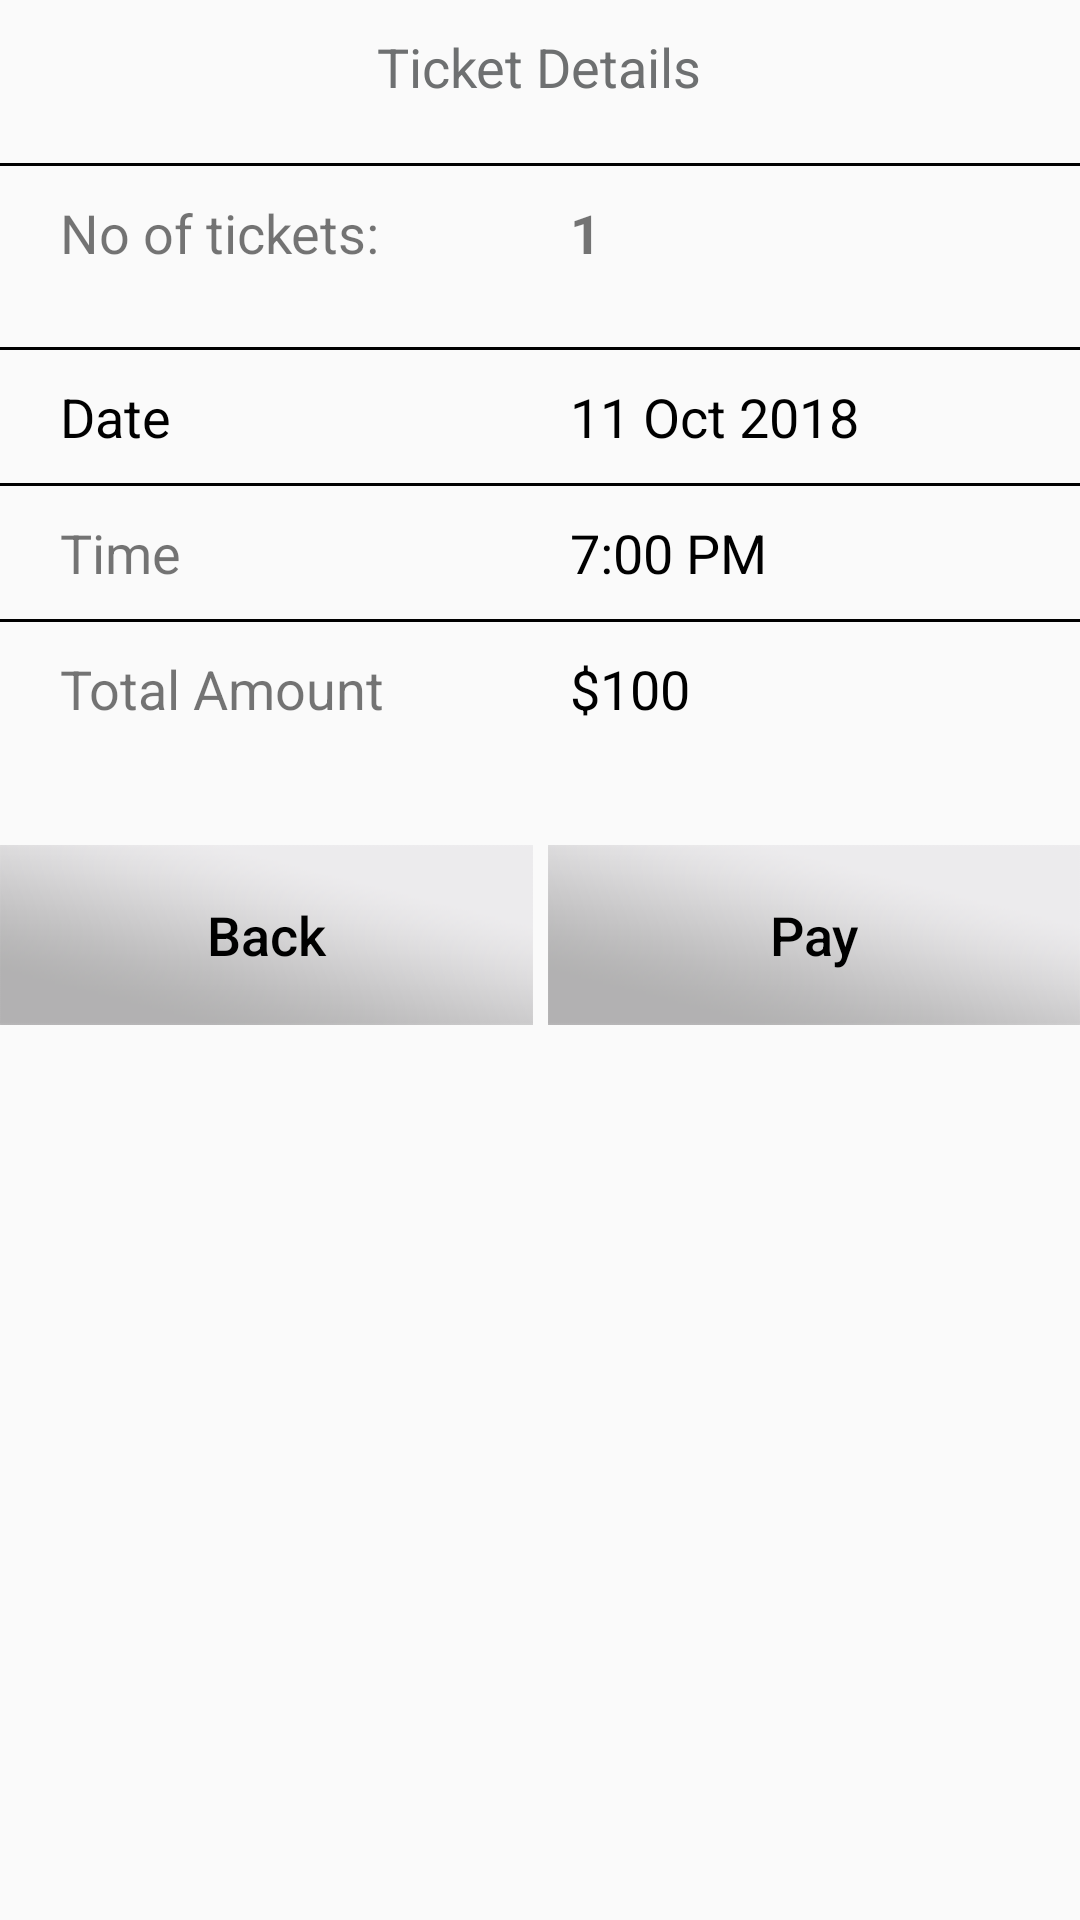

Write the Android layout XML for this screen, with the resource values it uses.
<!-- AndroidManifest.xml: application theme AppTheme.NoActionBar -->
<!-- res/layout/dialog_fbookdetails.xml -->
<?xml version="1.0" encoding="utf-8"?>
<LinearLayout xmlns:android="http://schemas.android.com/apk/res/android"
    android:layout_width="match_parent"
    android:layout_height="wrap_content"
    android:orientation="vertical">

    <TextView
        android:layout_width="wrap_content"
        android:layout_height="wrap_content"
        android:layout_gravity="center"
        android:layout_margin="@dimen/dimens_10dp"
        android:text="Ticket Details"
        android:textColor="@color/colorPrimary"
        android:textSize="@dimen/text_size_18sp" />

    <View
        android:layout_width="match_parent"
        android:layout_height="1dp"
        android:layout_marginBottom="@dimen/dimens_10dp"
        android:layout_marginTop="@dimen/dimens_10dp"
        android:background="@color/coloBlack"></View>


    <LinearLayout
        android:layout_width="match_parent"
        android:layout_height="wrap_content"
        android:orientation="horizontal"
        android:weightSum="1">

        <TextView
            android:layout_width="0dp"
            android:layout_height="wrap_content"
            android:layout_marginLeft="@dimen/text_20"
            android:layout_weight="0.5"

            android:text="No of tickets:"
            android:textSize="@dimen/text_size_18sp" />


        <TextView
            android:id="@+id/tv_numberoftickets"
            android:layout_width="0dp"
            android:layout_height="wrap_content"
            android:layout_marginBottom="16dp"
            android:layout_marginLeft="20dp"
            android:layout_marginRight="20dp"
            android:layout_weight="0.5"
            android:text="1"
            android:textSize="@dimen/text_size_18sp"
            android:textStyle="bold" />


    </LinearLayout>

    <View
        android:layout_width="match_parent"
        android:layout_height="1dp"
        android:layout_marginBottom="@dimen/dimens_10dp"
        android:layout_marginTop="@dimen/dimens_10dp"
        android:background="@color/coloBlack"></View>

    <LinearLayout
        android:id="@+id/ll_date"
        android:layout_width="match_parent"
        android:layout_height="wrap_content"
        android:orientation="horizontal"
        android:weightSum="1">

        <TextView
            android:layout_width="0dp"
            android:layout_height="wrap_content"
            android:layout_marginLeft="@dimen/text_20"
            android:layout_weight="0.5"
            android:text="Date"
            android:textColor="@color/coloBlack"
            android:textSize="@dimen/text_size_18sp" />

        <TextView
            android:id="@+id/tv_date"
            android:layout_width="0dp"
            android:layout_height="wrap_content"
            android:layout_weight="0.5"
            android:text="11 Oct 2018"
            android:textColor="@color/coloBlack"

            android:textSize="@dimen/text_size_18sp" />
    </LinearLayout>

    <View
        android:layout_width="match_parent"
        android:layout_height="1dp"
        android:layout_marginBottom="@dimen/dimens_10dp"
        android:layout_marginTop="@dimen/dimens_10dp"

        android:background="@color/coloBlack"></View>

    <LinearLayout
        android:id="@+id/ll_time"
        android:layout_width="match_parent"
        android:layout_height="wrap_content"
        android:orientation="horizontal"

        android:weightSum="1">

        <TextView
            android:layout_width="0dp"
            android:layout_height="wrap_content"
            android:layout_marginLeft="@dimen/text_20"
            android:layout_weight="0.5"
            android:text="Time"
            android:textSize="@dimen/text_size_18sp" />

        <TextView
            android:id="@+id/tv_time"
            android:layout_width="0dp"
            android:layout_height="wrap_content"
            android:layout_weight="0.5"
            android:text="7:00 PM"
            android:textColor="@color/coloBlack"
            android:textSize="@dimen/text_size_18sp" />
    </LinearLayout>

    <View
        android:layout_width="match_parent"
        android:layout_height="1dp"
        android:layout_marginBottom="@dimen/dimens_10dp"
        android:layout_marginTop="@dimen/dimens_10dp"
        android:background="@color/coloBlack"></View>

    <LinearLayout
        android:id="@+id/ll_toal"
        android:layout_width="match_parent"
        android:layout_height="wrap_content"
        android:orientation="horizontal"

        android:weightSum="1">

        <TextView
            android:layout_width="0dp"
            android:layout_height="wrap_content"
            android:layout_marginLeft="@dimen/text_20"
            android:layout_weight="0.5"
            android:text="Total Amount"
            android:textSize="@dimen/text_size_18sp" />

        <TextView
            android:id="@+id/tv_totalamount"
            android:layout_width="0dp"
            android:layout_height="wrap_content"
            android:layout_weight="0.5"
            android:text="$100"
            android:textColor="@color/coloBlack"
            android:textSize="@dimen/text_size_18sp" />
    </LinearLayout>


    <LinearLayout
        android:layout_width="match_parent"
        android:layout_height="@dimen/dimens_60dp"
        android:layout_marginTop="@dimen/dimens_40dp"
        android:weightSum="1">

        <Button
            android:id="@+id/btn_back"
            android:layout_width="wrap_content"
            android:layout_height="match_parent"
            android:layout_alignParentLeft="true"
            android:layout_centerHorizontal="true"
            android:layout_centerVertical="true"
            android:layout_marginRight="5dp"
            android:layout_weight="0.5"
            android:background="@drawable/bg_title_bar"
            android:text="Back"
            android:textAllCaps="false"
            android:textColor="@color/coloBlack"
            android:textSize="@dimen/text_size_18sp" />

        <Button
            android:id="@+id/btn_pay"
            android:layout_width="wrap_content"
            android:layout_height="match_parent"
            android:layout_alignParentRight="true"
            android:layout_centerVertical="true"
            android:layout_weight="0.5"
            android:background="@drawable/bg_title_bar"

            android:text="Pay"
            android:textAllCaps="false"
            android:textColor="@color/coloBlack"
            android:textSize="@dimen/text_size_18sp" />

    </LinearLayout>

</LinearLayout>
<!-- resources referenced by this layout -->
<resources>
  <color name="coloBlack">#000000</color>
  <color name="colorPrimary">#6e7071</color>
  <dimen name="dimens_10dp">10dp</dimen>
  <dimen name="dimens_40dp">40dp</dimen>
  <dimen name="dimens_60dp">60dp</dimen>
  <dimen name="text_20">20sp</dimen>
  <dimen name="text_size_18sp">18sp</dimen>
  <!-- drawable bg_title_bar: png bitmap (drawable-hdpi, 5345 bytes) -->
  <style name="AppTheme.NoActionBar">
          <item name="windowActionBar">false</item>
          <item name="windowNoTitle">true</item>
  
      </style>
</resources>
